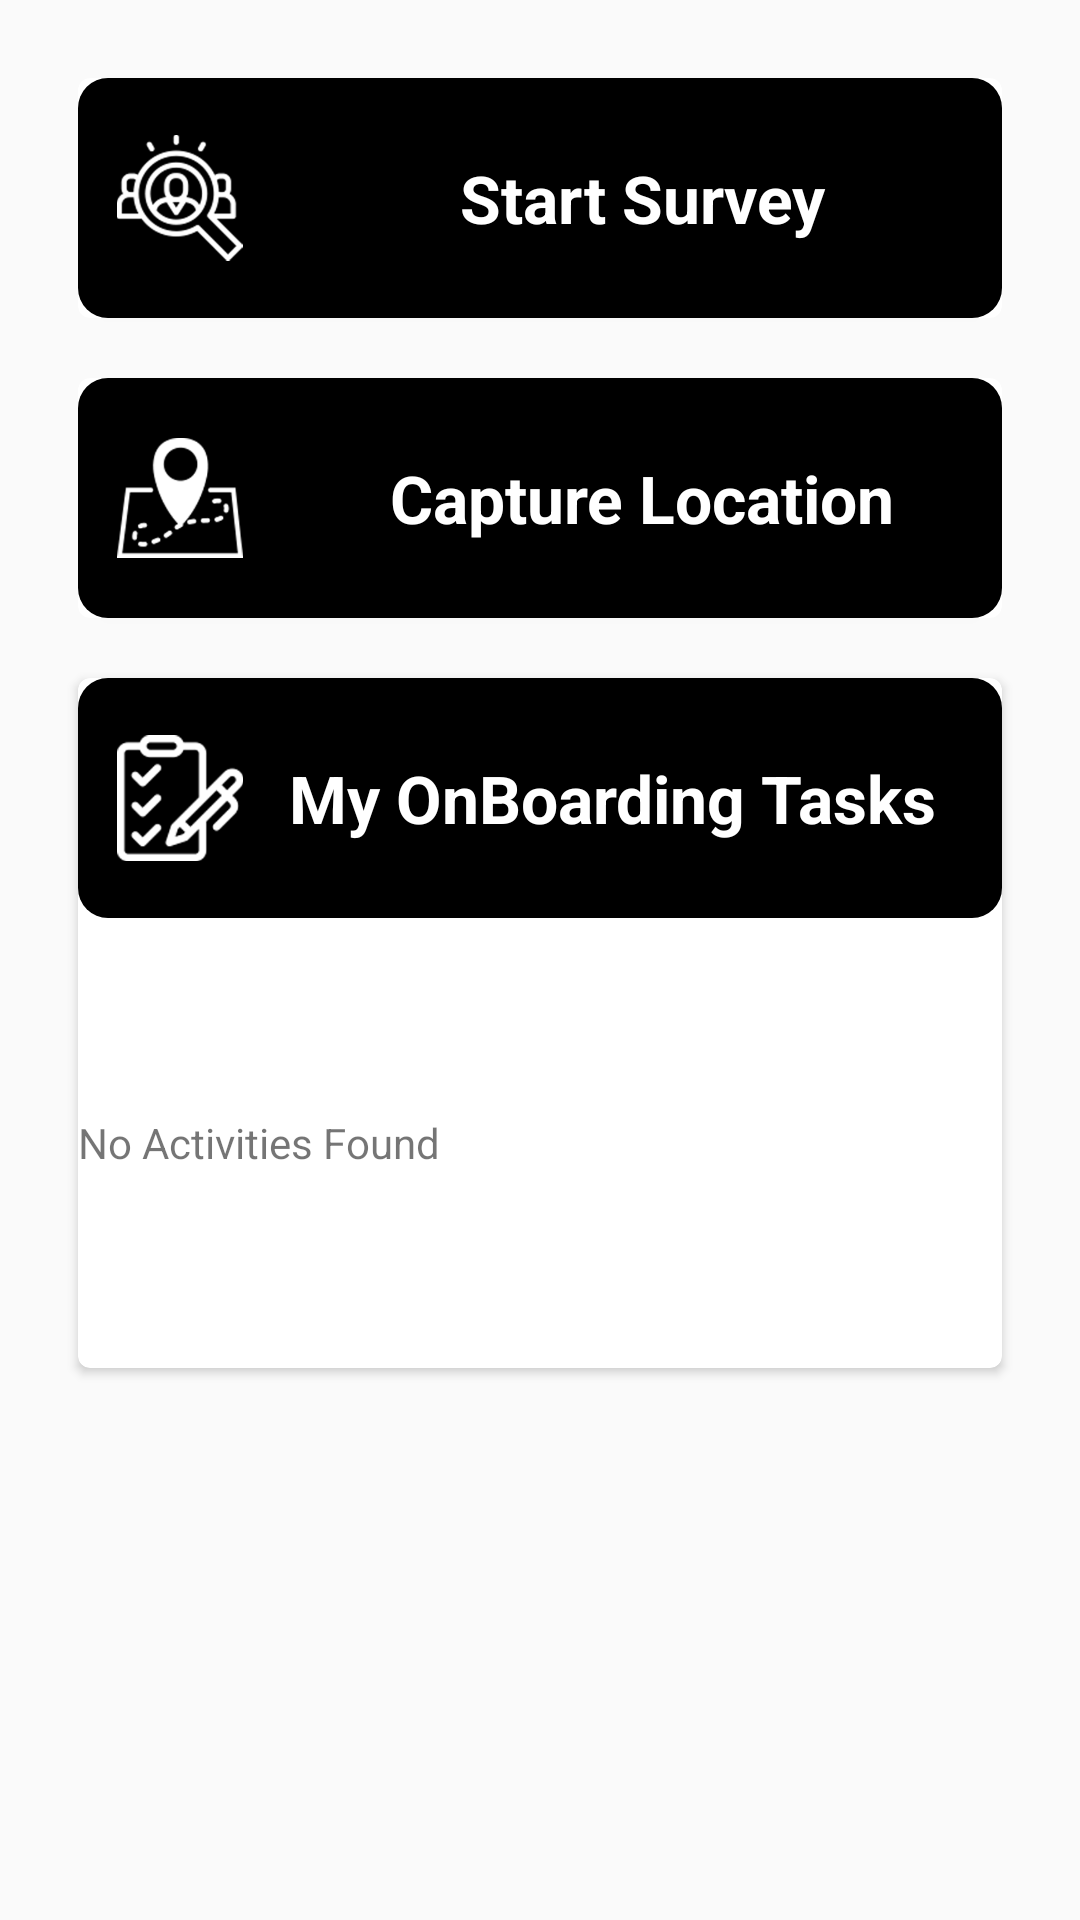

Layout XML and referenced resources for this Android screen:
<!-- AndroidManifest.xml: application theme AppTheme -->
<!-- res/layout/content_profile.xml -->
<ScrollView xmlns:android="http://schemas.android.com/apk/res/android"
    xmlns:app="http://schemas.android.com/apk/res-auto"
    xmlns:tools="http://schemas.android.com/tools"
    android:layout_width="match_parent"
    android:layout_height="match_parent">
    <LinearLayout xmlns:android="http://schemas.android.com/apk/res/android"
        xmlns:app="http://schemas.android.com/apk/res-auto"
        xmlns:tools="http://schemas.android.com/tools"
        android:layout_width="match_parent"
        android:layout_height="match_parent"
        android:orientation="vertical"
        android:paddingBottom="@dimen/activity_vertical_margin"
        android:paddingLeft="@dimen/activity_horizontal_margin"
        android:paddingRight="@dimen/activity_horizontal_margin"
        android:paddingTop="@dimen/activity_vertical_margin"
        app:layout_behavior="@string/appbar_scrolling_view_behavior"
        tools:context=".ProfileActivity">

        <android.support.v7.widget.CardView
            android:id="@+id/card_all_quest"
            android:layout_width="match_parent"
            android:layout_height="80dp"
            android:layout_gravity="center"
            android:layout_margin="10dp"
            android:layout_weight="1"
            app:cardCornerRadius="4dp">
            <LinearLayout
                android:layout_width="match_parent"
                android:layout_height="match_parent"
                android:background="@drawable/btn_black"
                android:orientation="horizontal">
                <ImageView
                    android:id="@+id/img_back_1"
                    android:layout_width="wrap_content"
                    android:layout_height="wrap_content"
                    android:layout_alignParentTop="true"
                    android:layout_gravity="center"
                    android:padding="10dp"
                    android:scaleType="fitXY"
                    android:src="@mipmap/search" />
                <TextView
                    android:id="@+id/title_back_1"
                    android:layout_width="match_parent"
                    android:layout_height="wrap_content"
                    android:layout_below="@+id/img_back_1"
                    android:maxLines="3"
                    android:padding="8dp"
                    android:layout_weight="1"
                    android:gravity="center"
                    android:layout_gravity="center"
                    android:text="@string/title_back"
                    android:textColor="#ffffff"
                    android:textSize="22sp"
                    android:textStyle="bold" />
            </LinearLayout>
        </android.support.v7.widget.CardView>

        <android.support.v7.widget.CardView
            android:id="@+id/sync_data"
            android:layout_width="match_parent"
            android:layout_height="match_parent"
            android:layout_gravity="center"
            android:layout_margin="10dp"
            android:visibility="gone"
            android:layout_toRightOf="@+id/card_all_quest"
            android:layout_weight="1"
            app:cardCornerRadius="4dp">

            <RelativeLayout
                android:layout_width="match_parent"
                android:layout_height="wrap_content">

                <ImageView
                    android:id="@+id/img_back_all_data"
                    android:layout_width="match_parent"
                    android:layout_height="wrap_content"
                    android:layout_alignParentTop="true"
                    android:scaleType="fitXY"
                    android:src="@drawable/btn_sign_up" />

                <TextView
                    android:id="@+id/title_back_all_sync"
                    android:layout_width="wrap_content"
                    android:layout_height="wrap_content"
                    android:layout_below="@+id/img_back_all_data"
                    android:maxLines="3"
                    android:padding="8dp"
                    android:text="Sync  surveys"
                    android:textColor="#222"
                    android:textSize="22sp"
                    android:textStyle="bold" />

                <TextView
                    android:id="@+id/txt_count"
                    android:layout_width="wrap_content"
                    android:layout_height="wrap_content"
                    android:layout_below="@+id/title_back_all_sync"
                    android:maxLines="3"
                    android:padding="8dp"
                    android:text="@string/sync_data"
                    android:textColor="#666"
                    android:textSize="14sp" />
            </RelativeLayout>

        </android.support.v7.widget.CardView>




        <android.support.v7.widget.CardView
            android:id="@+id/card_view_location"
            android:layout_width="match_parent"
            android:layout_height="80dp"
            android:layout_gravity="center"
            android:layout_margin="10dp"
            android:layout_weight="1"
            android:visibility="visible"
            app:cardCornerRadius="4dp">

            <LinearLayout
                android:layout_width="match_parent"
                android:layout_height="match_parent"
                android:background="@drawable/btn_black"
                android:orientation="horizontal">
                <ImageView
                    android:id="@+id/img_back_2"
                    android:layout_width="wrap_content"
                    android:layout_height="wrap_content"
                    android:layout_alignParentTop="true"
                    android:layout_gravity="center"
                    android:padding="10dp"
                    android:scaleType="fitXY"
                    android:src="@mipmap/ic_location" />
                <TextView
                    android:id="@+id/title_back_2"
                    android:layout_width="match_parent"
                    android:layout_height="wrap_content"
                    android:layout_below="@+id/img_back_1"
                    android:maxLines="3"
                    android:padding="8dp"
                    android:layout_weight="1"
                    android:gravity="center"
                    android:layout_gravity="center"
                    android:text="Capture Location"
                    android:textColor="#ffffff"
                    android:textSize="22sp"
                    android:textStyle="bold" />
            </LinearLayout>

        </android.support.v7.widget.CardView>


        <android.support.v7.widget.CardView
            android:id="@+id/card_userprofile"
            android:layout_width="match_parent"
            android:layout_height="match_parent"
            android:layout_alignParentTop="true"
            android:layout_gravity="center"
            android:layout_margin="10dp"
            android:layout_weight="1"
            android:visibility="visible"
            app:cardCornerRadius="4dp">

            <LinearLayout
                android:layout_width="match_parent"
                android:layout_height="wrap_content"
                android:layout_weight="1"
                android:orientation="vertical">

                <LinearLayout
                    android:layout_width="match_parent"
                    android:layout_height="80dp"
                    android:layout_gravity="center"
                    android:padding="10dp"
                    android:background="@drawable/btn_black"
                    android:gravity="center"
                    android:orientation="horizontal">

                    <ImageView
                        android:layout_width="wrap_content"
                        android:layout_height="wrap_content"
                        android:src="@mipmap/ic_note" />

                    <TextView
                        android:layout_width="wrap_content"
                        android:layout_height="wrap_content"
                        android:text="My OnBoarding Tasks"
                        android:textColor="@color/white"
                        android:layout_gravity="center"
                        android:gravity="center"
                        android:layout_weight="1"
                        android:textSize="22sp"
                        android:textStyle="bold" />

                    <android.support.v7.widget.RecyclerView
                        android:id="@+id/rec_plans"
                        android:layout_width="wrap_content"
                        android:layout_height="wrap_content" />
                </LinearLayout>

                <LinearLayout
                    android:layout_width="match_parent"
                    android:layout_height="match_parent"
                    android:layout_weight="1"
                    android:gravity="center">

                    <TextView
                        android:id="@+id/tv_no_activities"
                        android:layout_width="wrap_content"
                        android:layout_height="wrap_content"
                        android:text="No Activities Found" />

                    <android.support.v4.view.ViewPager
                        android:id="@+id/rec_categ"
                        android:layout_width="match_parent"
                        android:layout_height="150dp" />
                </LinearLayout>
            </LinearLayout>
        </android.support.v7.widget.CardView>

        <android.support.v7.widget.CardView
            android:id="@+id/card_view_back"
            android:layout_width="match_parent"
            android:layout_height="wrap_content"
            android:layout_gravity="center"
            android:layout_margin="10dp"
            android:layout_weight="1"
            android:visibility="gone"
            app:cardCornerRadius="4dp">

            <RelativeLayout
                android:layout_width="match_parent"
                android:layout_height="430dp">

                <ImageView
                    android:id="@+id/img_back"
                    android:layout_width="match_parent"
                    android:layout_height="250dp"
                    android:layout_alignParentTop="true"
                    android:scaleType="fitXY"
                    android:src="@drawable/btn_sign_up" />

                <TextView
                    android:id="@+id/title_back"
                    android:layout_width="wrap_content"
                    android:layout_height="wrap_content"
                    android:layout_below="@+id/img_back"
                    android:maxLines="3"
                    android:padding="8dp"
                    android:text="@string/title_back"
                    android:textColor="#222"
                    android:textSize="22sp"
                    android:textStyle="bold" />

                <TextView
                    android:layout_width="wrap_content"
                    android:layout_height="wrap_content"
                    android:layout_below="@+id/title_back"
                    android:maxLines="3"
                    android:padding="8dp"
                    android:text="@string/description_all_in_one"
                    android:textColor="#666"
                    android:textSize="14sp" />

            </RelativeLayout>

        </android.support.v7.widget.CardView>



    </LinearLayout>
</ScrollView>
<!-- resources referenced by this layout -->
<resources>
  <color name="white">#FFFFFF</color>
  <dimen name="activity_horizontal_margin">16dp</dimen>
  <dimen name="activity_vertical_margin">16dp</dimen>
  <!-- drawable btn_black (drawable-v21) -->
  <?xml version="1.0" encoding="utf-8"?>
  <selector xmlns:android="http://schemas.android.com/apk/res/android">
      <item android:drawable="@color/cyan_900" android:state_pressed="true"/>
      <item android:drawable="@color/cyan_900" android:state_focused="true"/>
      <item>
          <shape android:shape="rectangle">
              <solid android:color="#000000"/>
              <corners android:bottomLeftRadius="10dp"
                  android:bottomRightRadius="10dp"
                  android:topLeftRadius="10dp"
                  android:topRightRadius="10dp"/>
  
          </shape>
      </item>
  
  </selector>
  <!-- drawable btn_sign_up (drawable-v21) -->
  <?xml version="1.0" encoding="utf-8"?>
  <shape xmlns:android="http://schemas.android.com/apk/res/android"
      android:shape="rectangle">
      <solid android:color="@color/colorPrimary" />
      <stroke
          android:width="1dp"
          android:color="@color/colorPrimary"/>
  </shape>
  <!-- mipmap ic_location: png bitmap (mipmap-hdpi, 3102 bytes) -->
  <!-- mipmap ic_note: png bitmap (mipmap-hdpi, 3056 bytes) -->
  <!-- mipmap search: png bitmap (mipmap-hdpi, 4299 bytes) -->
  <string name="description_all_in_one">You can view all the question at a time . You need to give answer of every question. The Question will be loaded from server ,
          therefore make sure u are connected with internet.</string>
  <string name="sync_data">Please make sure you are connected to internet. Will sync all the surveys to server.Wi-Fi connection is recommended.\n  </string>
  <string name="title_back">Start Survey</string>
  <style name="AppTheme" parent="Theme.AppCompat.Light.DarkActionBar">
          
          <item name="colorPrimary">@color/colorPrimary</item>
          <item name="colorPrimaryDark">@color/colorPrimaryDark</item>
          <item name="colorAccent">@color/colorAccent</item>
      </style>
  <color name="cyan_900">#C4DF9C</color>
  <color name="colorPrimary">#C4DF9C</color>
  <color name="colorPrimaryDark">#303F9F</color>
  <color name="colorAccent">#FF4081</color>
</resources>
